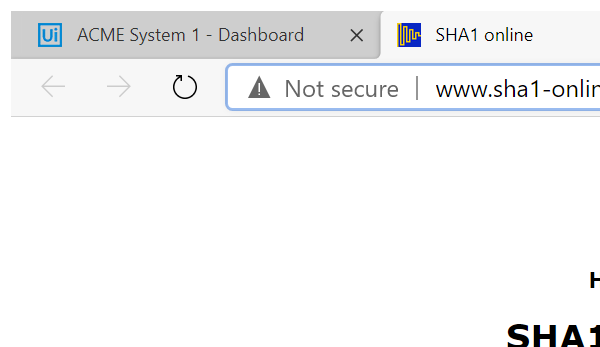
Task: Robotic Enterprise Framework
Workflow: GetHashCode

Step 1: Attach Browser 'SHA1 online' in window 'SHA1 online' (msedge.exe)

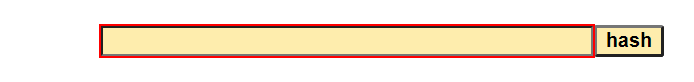
Step 2: type "[in_Transactionitem.SpecificContent("ClientID").ToString + "-" + in_Transactionitem.SpecificContent("ClientName").ToString + "-" + in_Transactionitem.SpecificContent("Country").ToString]" into the text box

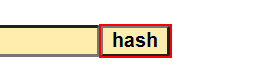
Step 3: click on the text box

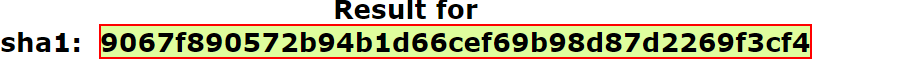
Step 4: get-text from the element
